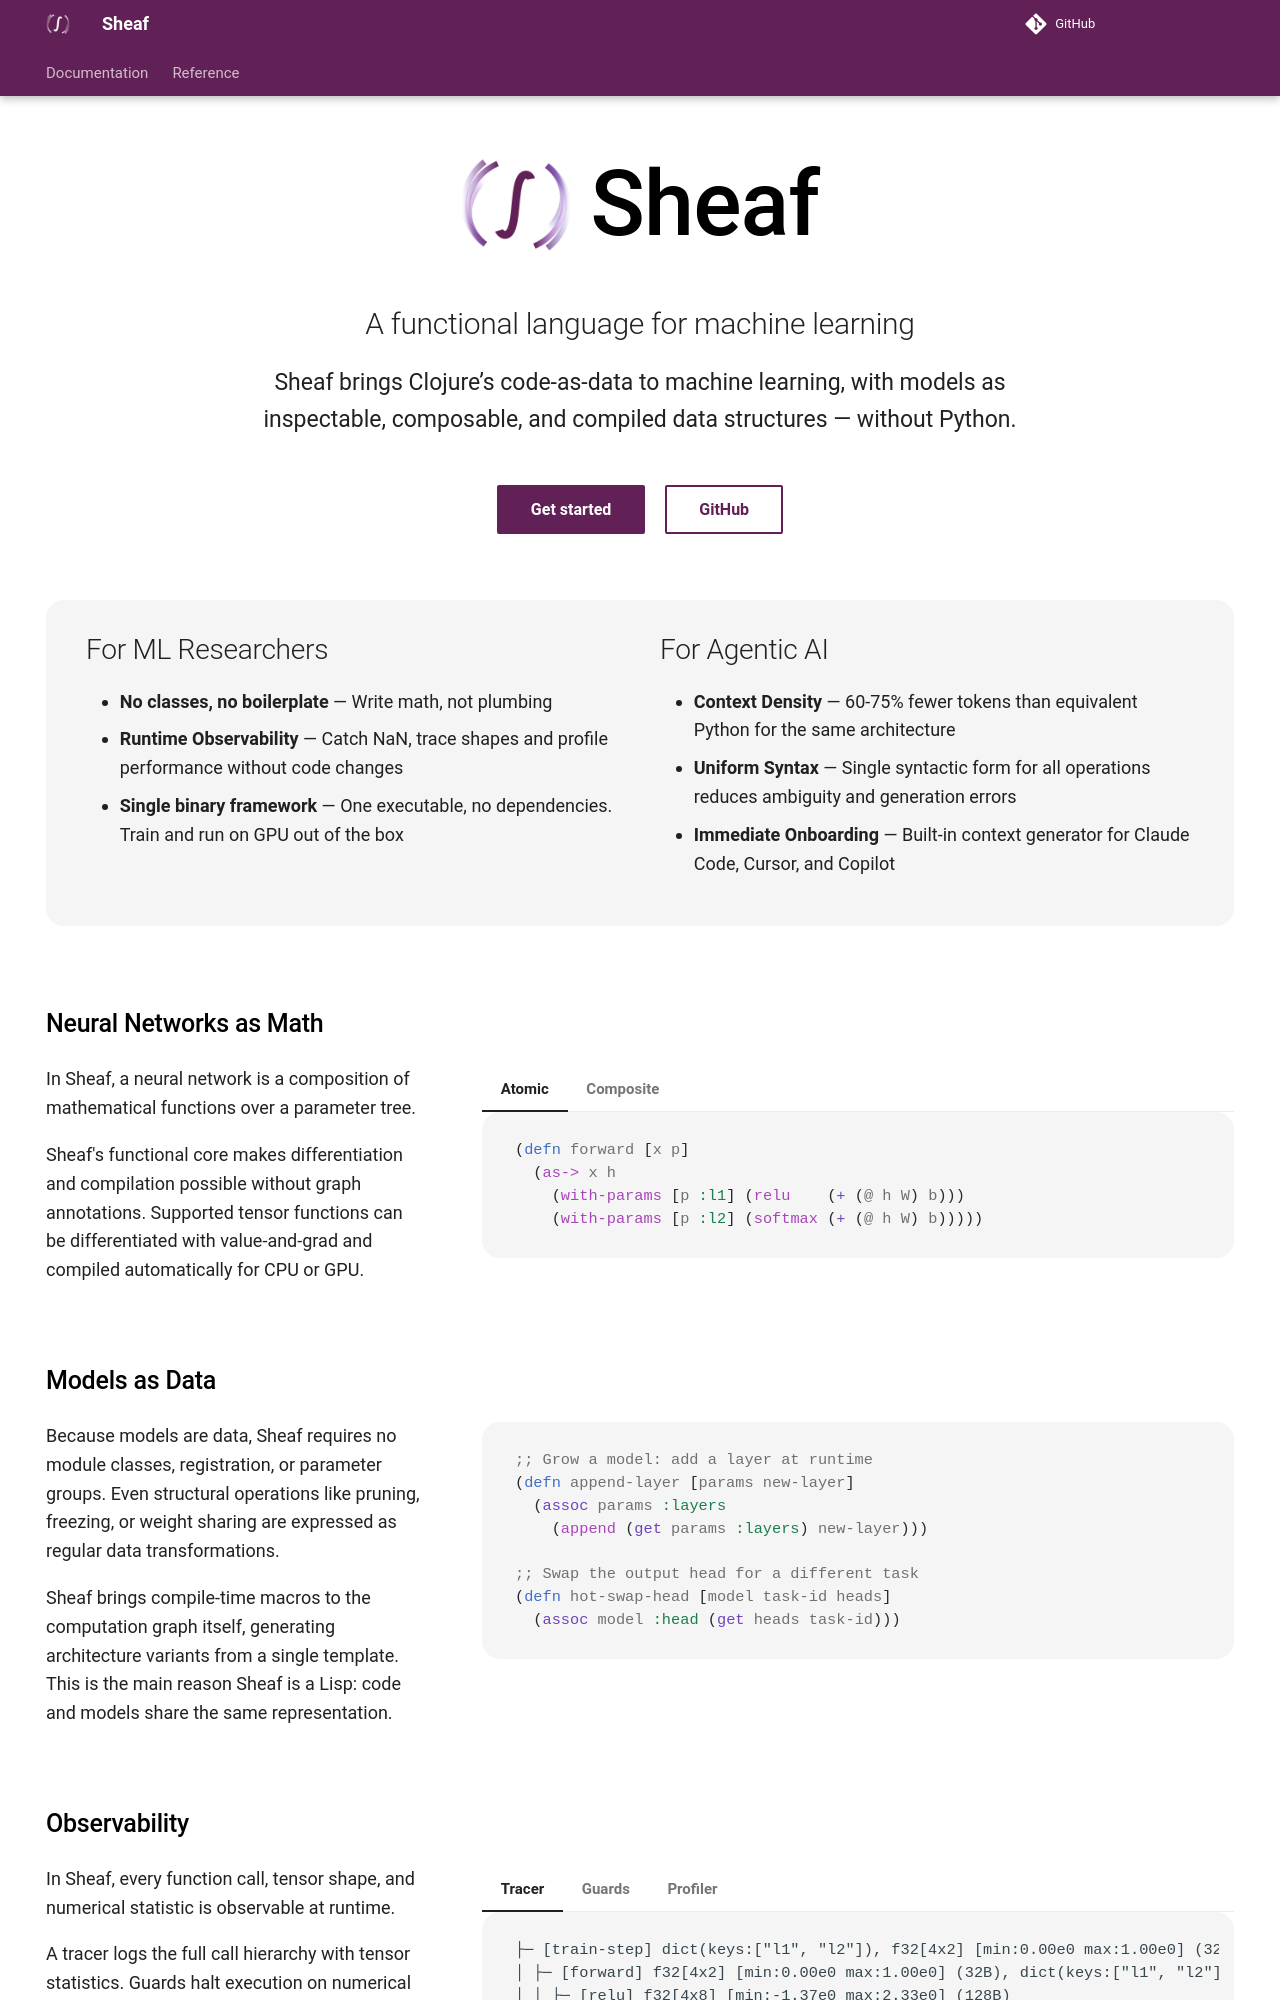

repository: sheaf-lang/sheaf · page: index.html · generator: mkdocs

---
hide:
  - navigation
  - toc
  - footer
---

<div class="hero" markdown="1">

<div class="hero-title">
  <img src="images/sheaf-dark.png#only-light" alt="">
  <img src="images/sheaf-light.png#only-dark" alt="">
  <h1>Sheaf</h1>
</div>

<h2>A functional language for differentiable computation</h2>

<p markdown="1">

Sheaf brings Clojure’s code-as-data to machine learning, with models as
inspectable, composable, and compiled data structures.

</p>

<div class="hero-actions" markdown="1">
[Get started](quickstart.md){ .md-button .md-button--primary }
[GitHub](https://github.com/sheaf-lang/sheaf){ .md-button }
</div>

</div>

<div class="flex-section flex-section-header" markdown="1">

<div markdown="1">

## For ML Researchers

- **No classes, no boilerplate** — Write math, not plumbing
- **Runtime Observability** — Catch NaN, trace shapes and profile performance
  without code changes
- **Single binary framework** — One executable, no dependencies. Train and run
  on GPU out of the box

</div>

<div markdown="1">

## For Agentic AI

- **Context Density** — 60-75% fewer tokens than equivalent Python for the same
  architecture
- **Uniform Syntax** — Single syntactic form for all operations reduces
  ambiguity and generation errors
- **Immediate Onboarding** — Built-in context generator for Claude Code, Cursor,
  and Copilot

</div>

</div>

## Neural Networks as Math

<div class="flex-section" markdown="1">
<div markdown="1">

In Sheaf, a neural network is a composition of mathematical functions over a
parameter tree.

Sheaf's functional core makes differentiation and compilation possible without
graph annotations. Supported tensor functions can be differentiated with
value-and-grad and compiled automatically for CPU or GPU.

</div>
<div markdown="1">

=== "Atomic"

    ```clojure
    (defn forward [x p]
      (as-> x h
        (with-params [p :l1] (relu    (+ (@ h W) b)))
        (with-params [p :l2] (softmax (+ (@ h W) b)))))
    ```

=== "Composite"

    ```clojure
    (defn transformer-block [x layer-p config]
      (as-> x h
        (-> h
            (layer-norm (get layer-p :ln1) 2)
            (multi-head-attention layer-p config)
            (first)
            (+ h))   ;; residual

        (-> h
            (layer-norm (get layer-p :ln2) 2)
            (mlp (get layer-p :mlp))
            (+ h))))

    ```

</div>

</div>

## Models as Data

<div class="flex-section" markdown="1">
<div markdown="1">

Because models are data, Sheaf requires no module classes, registration, or
parameter groups. Even structural operations like pruning, freezing, or weight
sharing are expressed as regular data transformations.

Sheaf brings compile-time macros to the computation graph itself, generating
architecture variants from a single template.

</div>

<div markdown="1">

```clojure
;; Grow a model: add a layer at runtime
(defn append-layer [params new-layer]
  (assoc params :layers
    (append (get params :layers) new-layer)))

;; Swap the output head for a different task
(defn hot-swap-head [model task-id heads]
  (assoc model :head (get heads task-id)))
```

</div>
</div>
